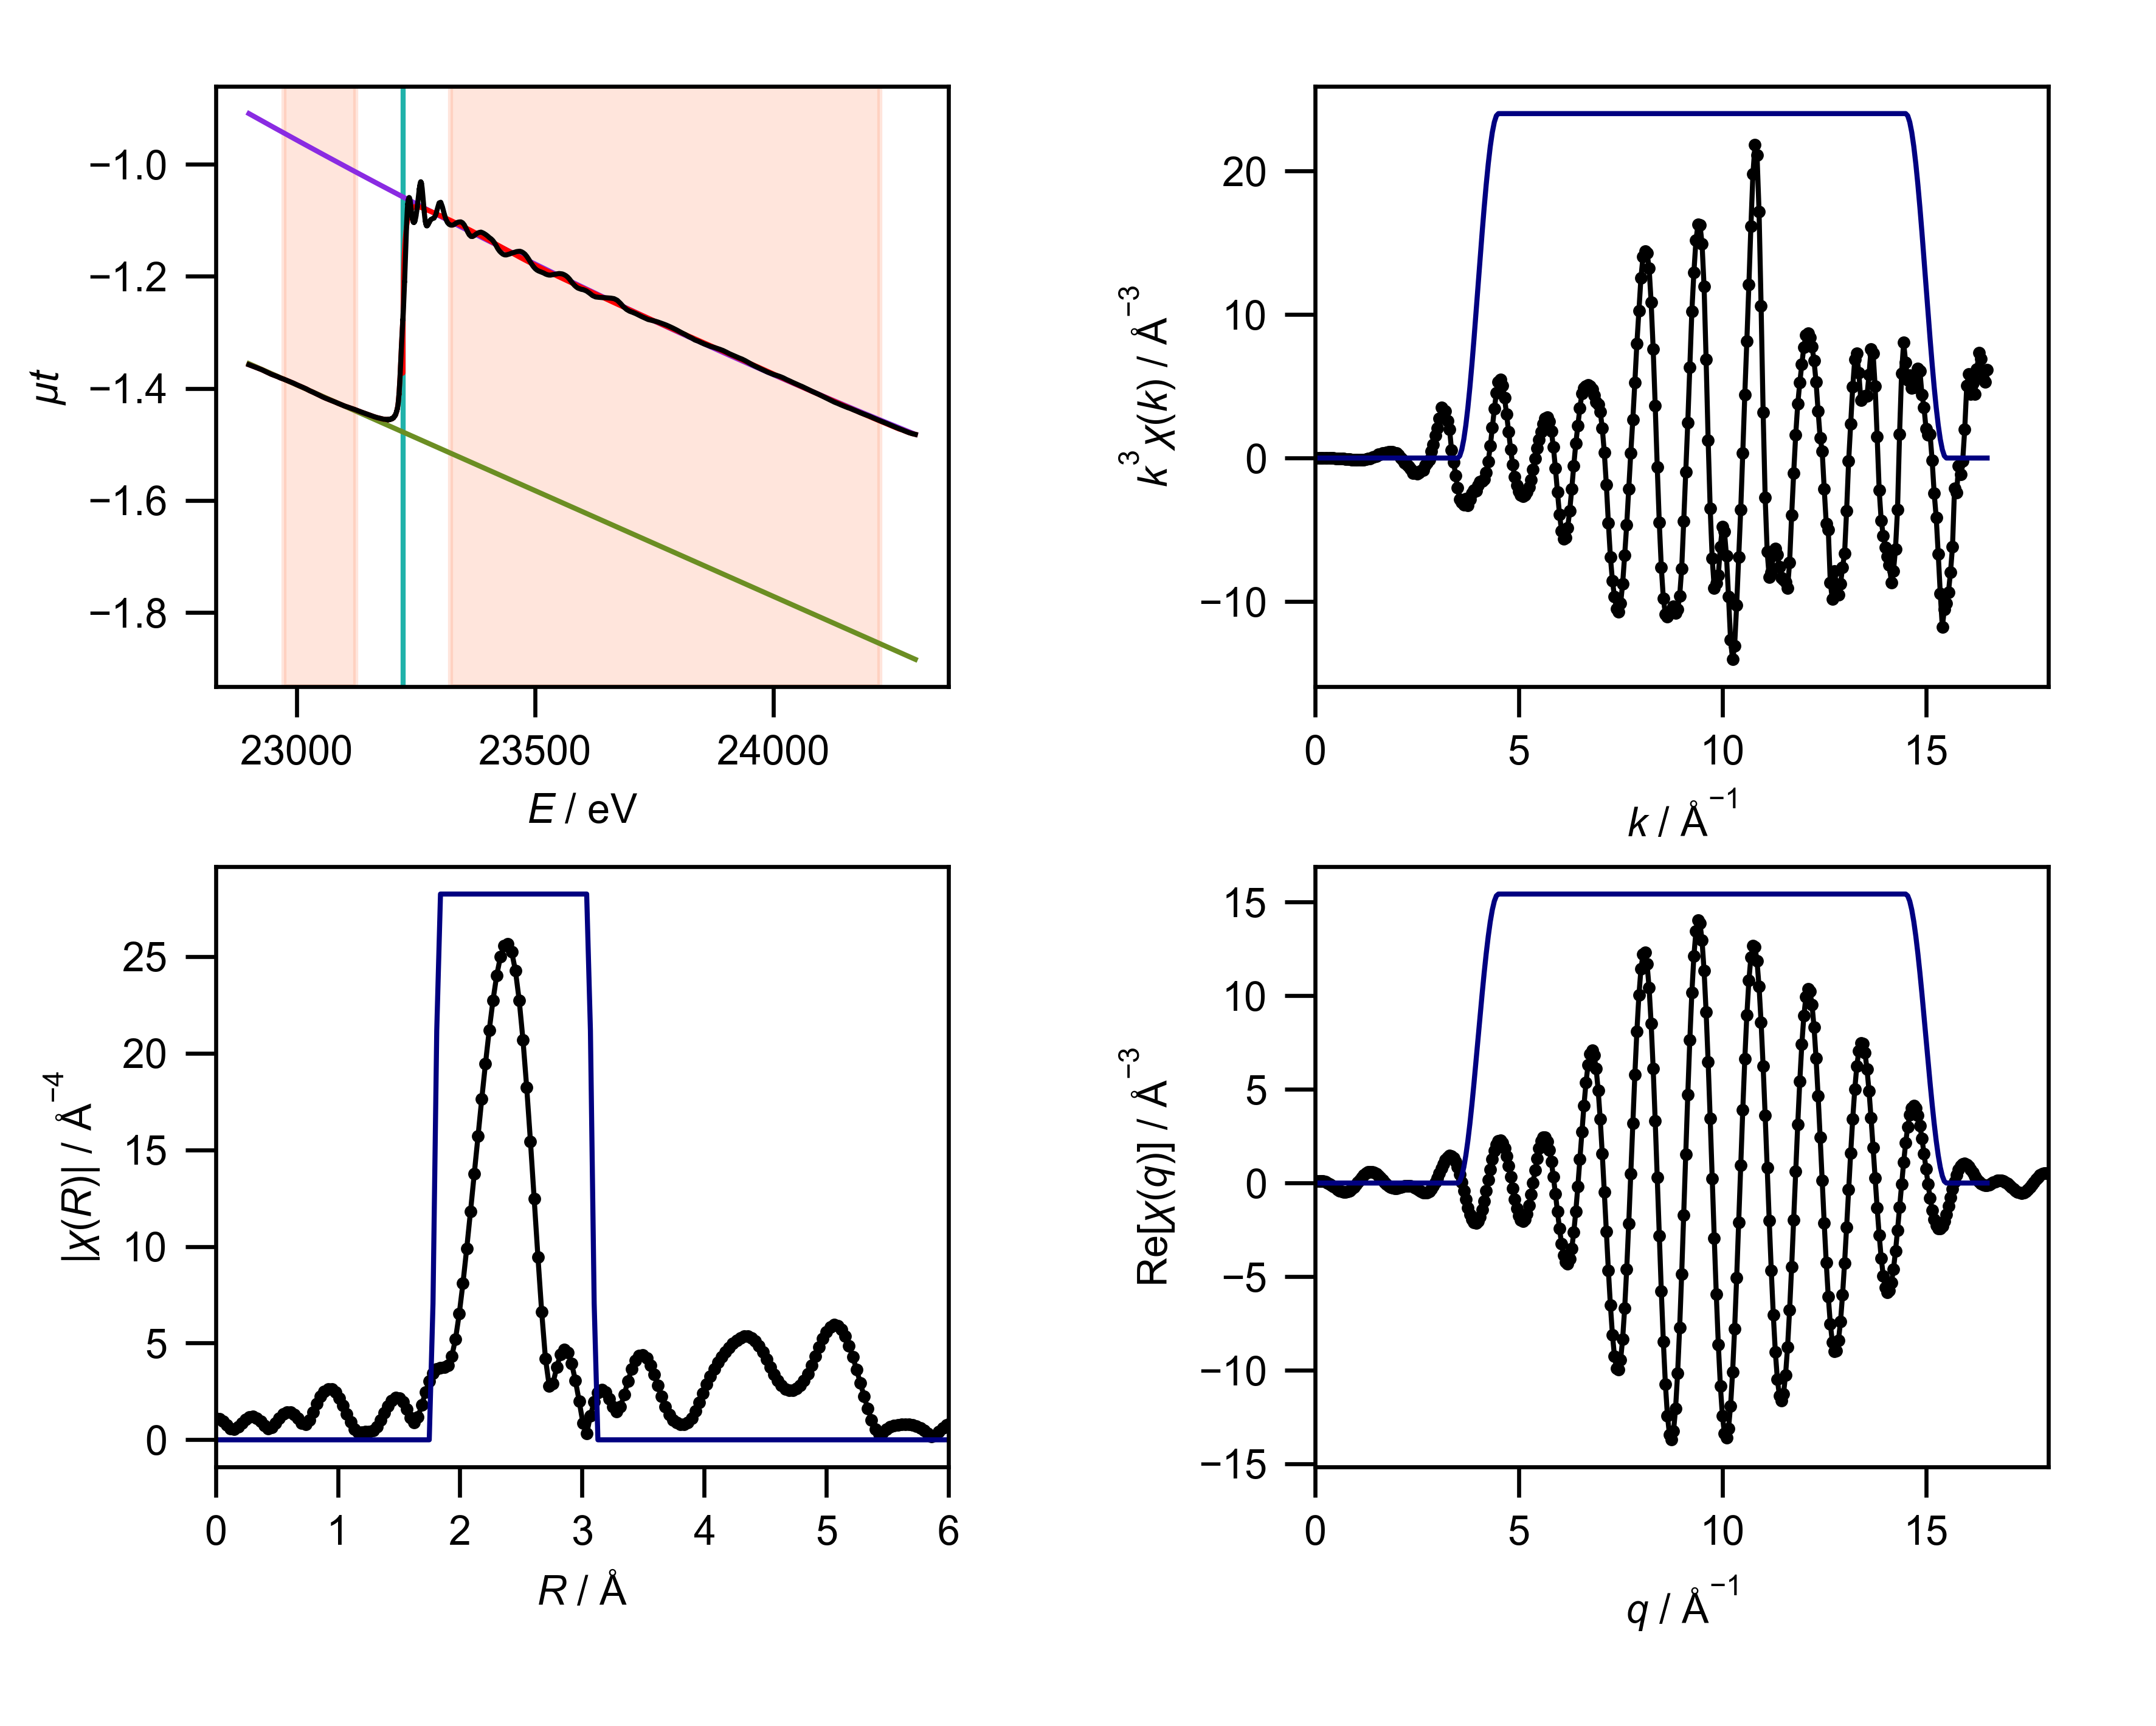

Source data for this figure (header and first rows):
energy, mu, pre_edge, post_edge, bkg, norm, flat, k, chik, k3chik, kwin, r, chir_mag, chir_re, chir_im, rwin, q, chiq_mag, chiq_re, chiq_im
22900, -1.358, -1.356, -0.9096, -1.358, -0.004513, -0.004513, 0.0, 0.04012, 0.0, 0.0, 0.0, 1.125, 1.125, 0.0, 0.0, 0.0, 0.1351, 0.1018, 0.08889
22906, -1.36, -1.358, -0.9127, -1.36, -0.003594, -0.003594, 0.05, 0.01619, 2.02350077973186e-06, 0.0, 0.03068, 1.078, 0.7889, -0.7353, 0.0, 0.05, 0.1525, 0.1085, 0.1072
22913, -1.362, -1.361, -0.9159, -1.362, -0.002922, -0.002922, 0.1, -0.005897, -5.897430000856432e-06, 0.0, 0.06136, 0.9482, 0.03835, -0.9474, 0.0, 0.1, 0.1737, 0.111, 0.1337
22920, -1.364, -1.363, -0.919, -1.364, -0.002193, -0.002193, 0.15, -0.02555, -8.623445310717002e-05, 0.0, 0.09204, 0.7624, -0.5572, -0.5204, 0.0, 0.15, 0.1976, 0.1054, 0.1671
22926, -1.367, -1.366, -0.9223, -1.367, -0.001482, -0.001482, 0.2, -0.04238, -0.000339, 0.0, 0.1227, 0.5847, -0.5608, 0.1654, 0.0, 0.2, 0.2231, 0.0888, 0.2046
22933, -1.369, -1.368, -0.9254, -1.369, -0.001883, -0.001883, 0.25, -0.05699, -0.0008905, 0.0, 0.1534, 0.5332, -0.01078, 0.5331, 0.0, 0.25, 0.2497, 0.05901, 0.2426
22940, -1.372, -1.371, -0.9285, -1.372, -0.002605, -0.002605, 0.3, -0.07033, -0.001899, 0.0, 0.1841, 0.6641, 0.609, 0.2648, 0.0, 0.3, 0.2769, 0.01515, 0.2765
22946, -1.375, -1.373, -0.9316, -1.375, -0.002773, -0.002773, 0.35, -0.08331, -0.003572, 0.0, 0.2148, 0.871, 0.7494, -0.4439, 0.0, 0.35, 0.3043, -0.04213, 0.3014
22953, -1.377, -1.376, -0.9348, -1.377, -0.001921, -0.001921, 0.4, -0.09689, -0.006201, 0.0, 0.2454, 1.057, 0.2319, -1.031, 0.0, 0.4, 0.3317, -0.1106, 0.3127
22960, -1.379, -1.379, -0.938, -1.379, -0.001242, -0.001242, 0.45, -0.112, -0.01021, 0.0, 0.2761, 1.172, -0.6009, -1.006, 0.0, 0.45, 0.3588, -0.1866, 0.3065
22966, -1.382, -1.381, -0.9411, -1.382, -0.001243, -0.001243, 0.5, -0.1278, -0.01598, 0.0, 0.3068, 1.194, -1.144, -0.3411, 0.0, 0.5, 0.3854, -0.2651, 0.2798
22973, -1.384, -1.384, -0.9442, -1.384, -1.6497796257788168e-05, -1.6497796257788168e-05, 0.55, -0.1337, -0.02225, 0.0, 0.3375, 1.117, -0.9991, 0.4993, 0.0, 0.55, 0.4113, -0.3401, 0.2313
22980, -1.386, -1.386, -0.9473, -1.386, 0.0002792, 0.0002792, 0.6, -0.1364, -0.02946, 0.0, 0.3682, 0.9544, -0.2896, 0.9094, 0.0, 0.6, 0.4363, -0.4053, 0.1616
22986, -1.388, -1.389, -0.9505, -1.388, 0.0007337, 0.0007337, 0.65, -0.1457, -0.04002, 0.0, 0.3988, 0.7477, 0.4256, 0.6147, 0.0, 0.65, 0.4603, -0.4545, 0.07283
22993, -1.391, -1.391, -0.9536, -1.391, 0.001181, 0.001181, 0.7, -0.1461, -0.05013, 0.0, 0.4295, 0.5941, 0.5844, -0.1072, 0.0, 0.7, 0.4831, -0.4821, -0.03062
23000, -1.393, -1.394, -0.9568, -1.393, 0.0007657, 0.0007657, 0.75, -0.1449, -0.06115, 0.0, 0.4602, 0.6379, 0.06424, -0.6346, 0.0, 0.75, 0.5045, -0.4838, -0.143
23007, -1.396, -1.396, -0.9599, -1.396, 0.0009286, 0.0009286, 0.8, -0.1483, -0.07594, 0.0, 0.4909, 0.8586, -0.7082, -0.4854, 0.0, 0.8, 0.5244, -0.457, -0.2572
23013, -1.398, -1.399, -0.963, -1.398, 0.001019, 0.001019, 0.85, -0.1375, -0.08443, 0.0, 0.5216, 1.117, -1.077, 0.2947, 0.0, 0.85, 0.5427, -0.4012, -0.3655
23020, -1.401, -1.401, -0.9661, -1.401, 0.0008811, 0.0008811, 0.9, -0.1407, -0.1026, 0.0, 0.5522, 1.327, -0.6694, 1.145, 0.0, 0.9, 0.5593, -0.318, -0.4601
23027, -1.404, -1.404, -0.9693, -1.404, -0.000401, -0.000401, 0.95, -0.1343, -0.1152, 0.0, 0.5829, 1.442, 0.3001, 1.41, 0.0, 0.95, 0.574, -0.2112, -0.5337
23034, -1.407, -1.406, -0.9724, -1.407, -0.0004618, -0.0004618, 1.0, -0.1243, -0.1243, 0.0, 0.6136, 1.44, 1.165, 0.8456, 0.0, 1.0, 0.5866, -0.08668, -0.5802
23040, -1.409, -1.409, -0.9755, -1.409, -0.0008838, -0.0008838, 1.05, -0.1073, -0.1243, 0.0, 0.6443, 1.318, 1.307, -0.17, 0.0, 1.05, 0.5972, 0.0481, -0.5952
23047, -1.412, -1.412, -0.9786, -1.412, -0.001498, -0.001498, 1.1, -0.1044, -0.1389, 0.0, 0.675, 1.102, 0.6344, -0.9008, 0.0, 1.1, 0.6055, 0.1846, -0.5767
23054, -1.415, -1.414, -0.9817, -1.415, -0.002243, -0.002243, 1.15, -0.08322, -0.1266, 0.0, 0.7056, 0.8664, -0.3227, -0.8041, 0.0, 1.15, 0.6115, 0.3141, -0.5247
23060, -1.418, -1.417, -0.9848, -1.418, -0.002321, -0.002321, 1.2, -0.06674, -0.1153, 0.0, 0.7363, 0.7903, -0.7892, 0.04181, 0.0, 1.2, 0.6151, 0.4277, -0.4421
23067, -1.42, -1.419, -0.9879, -1.42, -0.001776, -0.001776, 1.25, -0.04602, -0.08989, 0.0, 0.767, 1.018, -0.3274, 0.9642, 0.0, 1.25, 0.6162, 0.518, -0.3338
23074, -1.422, -1.422, -0.9911, -1.422, -0.001277, -0.001277, 1.3, -0.01706, -0.03748, 0.0, 0.7977, 1.424, 0.8103, 1.172, 0.0, 1.3, 0.6148, 0.5789, -0.2068
23081, -1.425, -1.424, -0.9942, -1.425, -0.0006597, -0.0006597, 1.35, -0.01319, -0.03245, 0.0, 0.8283, 1.858, 1.826, 0.3391, 0.0, 1.35, 0.6107, 0.6067, -0.06943
23087, -1.427, -1.427, -0.9972, -1.427, -0.0004724, -0.0004724, 1.4, 0.01279, 0.0351, 0.0, 0.859, 2.234, 1.929, -1.126, 0.0, 1.4, 0.6039, 0.5999, 0.06913
23094, -1.429, -1.429, -1, -1.429, 0.0001165, 0.0001165, 1.45, 0.02294, 0.06992, 0.0, 0.8897, 2.503, 0.8952, -2.337, 0.0, 1.45, 0.5943, 0.5597, 0.1998
23101, -1.432, -1.432, -1.003, -1.432, 0.0005958, 0.0005958, 1.5, 0.04508, 0.1521, 0.0, 0.9204, 2.635, -0.7576, -2.524, 0.0, 1.5, 0.582, 0.4899, 0.3141
23108, -1.434, -1.434, -1.007, -1.434, 0.002139, 0.002139, 1.55, 0.06651, 0.2477, 0.0, 0.9511, 2.617, -2.112, -1.546, 0.0, 1.55, 0.5669, 0.3964, 0.4052
23114, -1.436, -1.437, -1.01, -1.436, 0.003372, 0.003372, 1.6, 0.06405, 0.2624, 0.0, 0.9817, 2.453, -2.453, 0.0265, 0.0, 1.6, 0.5489, 0.2867, 0.4681
23121, -1.438, -1.44, -1.013, -1.438, 0.004775, 0.004775, 1.65, 0.07246, 0.3255, 0.0, 1.012, 2.162, -1.715, 1.318, 0.0, 1.65, 0.5281, 0.1693, 0.5003
23128, -1.44, -1.442, -1.016, -1.44, 0.005469, 0.005469, 1.7, 0.0695, 0.3415, 0.0, 1.043, 1.778, -0.4599, 1.717, 0.0, 1.7, 0.5046, 0.05299, 0.5018
23135, -1.442, -1.445, -1.019, -1.442, 0.006267, 0.006267, 1.75, 0.07447, 0.3991, 0.0, 1.074, 1.344, 0.545, 1.229, 0.0, 1.75, 0.4783, -0.05391, 0.4753
23142, -1.444, -1.447, -1.022, -1.444, 0.007405, 0.007405, 1.8, 0.0724, 0.4222, 0.0, 1.104, 0.9165, 0.8395, 0.3678, 0.0, 1.8, 0.4493, -0.1445, 0.4255
23149, -1.446, -1.45, -1.025, -1.446, 0.008513, 0.008513, 1.85, 0.0678, 0.4293, 0.0, 1.135, 0.5636, 0.4985, -0.2628, 0.0, 1.85, 0.4178, -0.2136, 0.3591
23155, -1.448, -1.452, -1.028, -1.448, 0.009511, 0.009511, 1.9, 0.06272, 0.4302, 0.0, 1.166, 0.3827, -0.04089, -0.3805, 0.0, 1.9, 0.384, -0.2586, 0.2838
23162, -1.45, -1.455, -1.031, -1.45, 0.01085, 0.01085, 1.95, 0.04848, 0.3594, 0.0, 1.197, 0.3913, -0.3704, -0.1261, 0.0, 1.95, 0.348, -0.2793, 0.2076
23169, -1.452, -1.458, -1.034, -1.452, 0.01269, 0.01269, 2.0, 0.04116, 0.3293, 0.0, 1.227, 0.4282, -0.3942, 0.1674, 0.0, 2.0, 0.3103, -0.278, 0.1379
23176, -1.454, -1.46, -1.037, -1.454, 0.01536, 0.01536, 2.05, 0.0251, 0.2163, 0.0, 1.258, 0.4282, -0.3013, 0.3043, 0.0, 2.05, 0.2716, -0.2592, 0.08112
23183, -1.455, -1.463, -1.04, -1.455, 0.01828, 0.01828, 2.1, 0.001579, 0.01462, 0.0, 1.289, 0.4736, -0.297, 0.369, 0.0, 2.1, 0.2332, -0.2294, 0.04142
23190, -1.455, -1.465, -1.044, -1.455, 0.0242, 0.0242, 2.15, -0.01116, -0.1109, 0.0, 1.319, 0.6775, -0.3567, 0.5759, 0.0, 2.15, 0.197, -0.1959, 0.02074
23190, -1.456, -1.466, -1.044, -1.456, 0.02264, 0.02264, 2.2, -0.03301, -0.3515, 0.0, 1.35, 1.014, -0.2315, 0.9867, 0.0, 2.2, 0.1672, -0.1662, 0.01836
23191, -1.456, -1.466, -1.044, -1.456, 0.02442, 0.02442, 2.25, -0.04219, -0.4805, 0.0, 1.381, 1.398, 0.2991, 1.366, 0.0, 2.25, 0.1505, -0.1472, 0.03095
23191, -1.456, -1.466, -1.044, -1.456, 0.02365, 0.02365, 2.3, -0.04971, -0.6049, 0.0, 1.411, 1.759, 1.155, 1.326, 0.0, 2.3, 0.1538, -0.1444, 0.05291
23192, -1.456, -1.466, -1.044, -1.456, 0.02475, 0.02475, 2.35, -0.05994, -0.7779, 0.0, 1.442, 2.035, 1.925, 0.6604, 0.0, 2.35, 0.1784, -0.161, 0.07688
23192, -1.456, -1.466, -1.044, -1.456, 0.02403, 0.02403, 2.4, -0.07644, -1.057, 0.0, 1.473, 2.178, 2.135, -0.4308, 0.0, 2.4, 0.2189, -0.1974, 0.09458
23192, -1.456, -1.466, -1.045, -1.456, 0.02522, 0.02522, 2.45, -0.0659, -0.9692, 0.0, 1.503, 2.155, 1.619, -1.423, 0.0, 2.45, 0.2696, -0.2512, 0.0977
23192, -1.456, -1.466, -1.045, -1.456, 0.02531, 0.02531, 2.5, -0.07006, -1.095, 0.0, 1.534, 1.954, 0.6768, -1.833, 0.0, 2.5, 0.3268, -0.3171, 0.07885
23193, -1.456, -1.467, -1.045, -1.456, 0.02547, 0.02547, 2.55, -0.06034, -1, 0.0, 1.565, 1.594, -0.1276, -1.589, 0.0, 2.55, 0.3884, -0.387, 0.03256
23193, -1.456, -1.467, -1.045, -1.456, 0.02586, 0.02586, 2.6, -0.05104, -0.897, 0.0, 1.595, 1.154, -0.3958, -1.084, 0.0, 2.6, 0.4533, -0.4512, -0.04394
23194, -1.456, -1.467, -1.045, -1.456, 0.02635, 0.02635, 2.65, -0.04603, -0.8566, 0.0, 1.626, 0.8897, -0.2114, -0.8642, 0.0, 2.65, 0.5207, -0.4986, -0.1501
23194, -1.456, -1.467, -1.045, -1.456, 0.02689, 0.02689, 2.7, -0.0262, -0.5157, 0.0, 1.657, 1.178, -0.0767, -1.175, 0.0, 2.7, 0.59, -0.5185, -0.2817
23195, -1.455, -1.467, -1.046, -1.455, 0.02876, 0.02876, 2.75, -0.01633, -0.3397, 0.0, 1.687, 1.802, -0.4997, -1.731, 0.0, 2.75, 0.661, -0.5011, -0.431
23195, -1.456, -1.467, -1.046, -1.456, 0.02786, 0.02786, 2.8, -0.005955, -0.1307, 0.0, 1.718, 2.463, -1.552, -1.913, 0.0, 2.8, 0.7331, -0.4393, -0.5869
23195, -1.455, -1.467, -1.046, -1.455, 0.02933, 0.02933, 2.85, 0.01998, 0.4626, 0.0, 1.749, 3.034, -2.762, -1.254, 0.0, 2.85, 0.8062, -0.329, -0.736
23195, -1.456, -1.467, -1.046, -1.456, 0.02812, 0.02812, 2.9, 0.03771, 0.9197, 0.0, 1.779, 3.445, -3.44, 0.1773, 0.25, 2.9, 0.88, -0.1705, -0.8633
23196, -1.455, -1.468, -1.046, -1.455, 0.02961, 0.02961, 2.95, 0.06122, 1.572, 0.0, 1.81, 3.672, -3.19, 1.817, 0.75, 2.95, 0.9541, 0.03153, -0.9536
... 541 more rows
